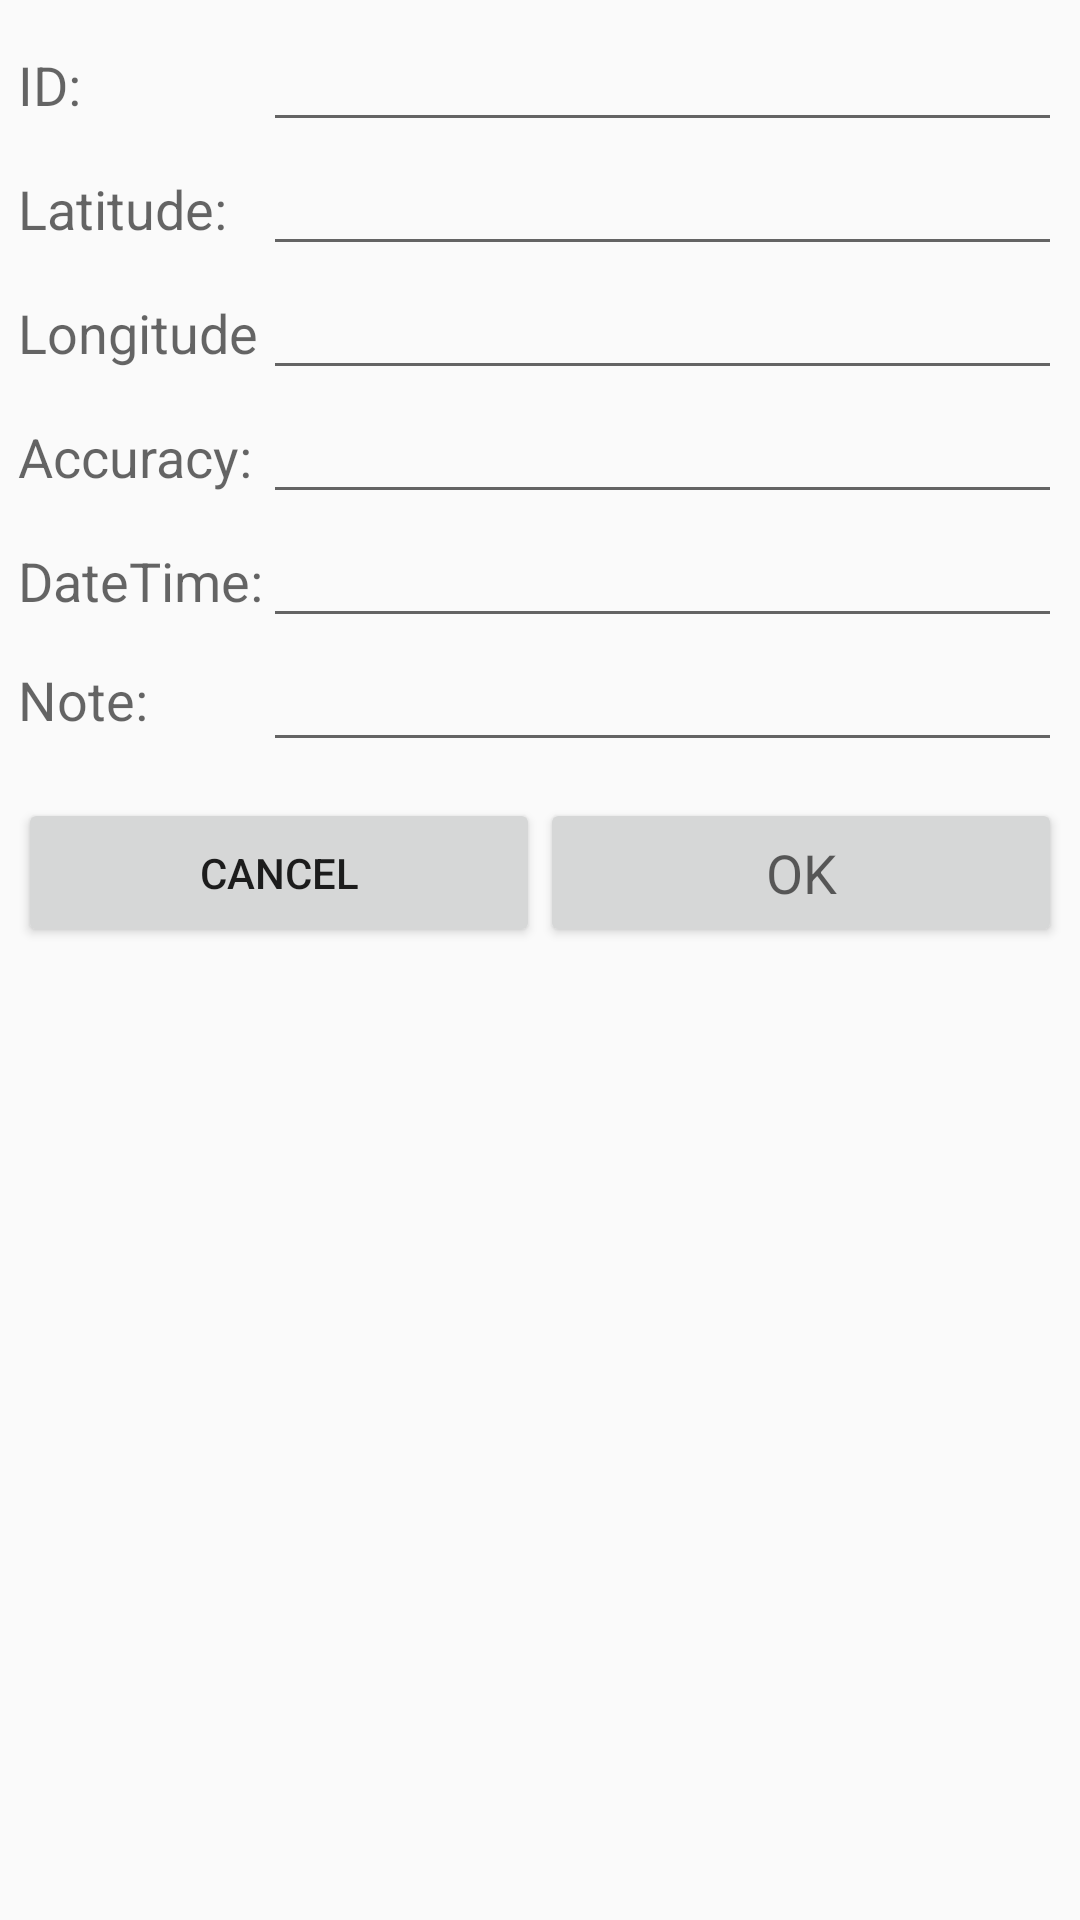

Reconstruct the res/layout file that produces this screen, plus the resources it refers to.
<!-- AndroidManifest.xml: application theme AppTheme -->
<!-- res/layout/activity_sql_update.xml -->
<?xml version="1.0" encoding="utf-8"?>
<LinearLayout xmlns:android="http://schemas.android.com/apk/res/android"
    android:orientation="vertical"
    android:layout_width="match_parent"
    android:layout_height="match_parent">

    <TableLayout
        android:layout_width="match_parent"
        android:layout_height="wrap_content"
        android:layout_margin="3dp"
        android:padding="3dp"
        android:stretchColumns="1"
        android:background="@drawable/update_drawable" >

        <TableRow>
            <TextView
                android:text="ID:"
                android:textAppearance="?android:attr/textAppearanceMedium" />
            <EditText
                android:id="@+id/id_update_edit"
                android:focusable="false"
                android:textAppearance="?android:attr/textAppearanceMedium" />
        </TableRow>

        <TableRow>
            <TextView
                android:text="Latitude:"
                android:textAppearance="?android:attr/textAppearanceMedium" />
            <EditText
                android:id="@+id/latitude_update_edit"
                android:inputType="number"
                android:textAppearance="?android:attr/textAppearanceMedium" />
        </TableRow>

        <TableRow>
            <TextView
                android:text="Longitude"
                android:textAppearance="?android:attr/textAppearanceMedium" />
            <EditText
                android:id="@+id/longitude_update_edit"
                android:inputType="number"
                android:textAppearance="?android:attr/textAppearanceMedium" />
        </TableRow>

        <TableRow>
            <TextView
                android:text="Accuracy:"
                android:textAppearance="?android:attr/textAppearanceMedium" />
            <EditText
                android:id="@+id/accuracy_update_edit"
                android:inputType="number"
                android:textAppearance="?android:attr/textAppearanceMedium" />
        </TableRow>

        <TableRow>
            <TextView
                android:text="DateTime:"
                android:textAppearance="?android:attr/textAppearanceMedium" />
            <EditText
                android:id="@+id/datetime_update_edit"
                android:textAppearance="?android:attr/textAppearanceMedium" />
        </TableRow>

        <TableRow>
            <TextView
                android:text="Note:"
                android:textAppearance="?android:attr/textAppearanceMedium"
                android:layout_gravity="center_vertical" />
            <EditText
                android:id="@+id/note_update_edit"
                android:inputType="text"
                android:textAppearance="?android:attr/textAppearanceMedium" />
        </TableRow>
    </TableLayout>

    <LinearLayout
        android:orientation="horizontal"
        android:layout_width="match_parent"
        android:layout_height="wrap_content"
        android:layout_margin="3dp"
        android:padding="3dp"
        android:background="@drawable/update_drawable" >

        <Button
            android:id="@+id/cancel_update_button"
            android:layout_width="0dp"
            android:layout_height="match_parent"
            android:layout_weight="1"
            android:text="@android:string/cancel"
            android:onClick="clickCancel"  />

        <Button
            android:id="@+id/ok_update_button"
            android:layout_width="0dp"
            android:layout_height="match_parent"
            android:layout_weight="1"
            android:text="@android:string/ok"
            android:textAppearance="?android:attr/textAppearanceMedium"
            android:onClick="clickOk" />

    </LinearLayout>

</LinearLayout>
<!-- resources referenced by this layout -->
<resources>
  <style name="AppTheme" parent="Theme.AppCompat.Light.DarkActionBar">
          
          <item name="colorPrimary">@color/colorPrimary</item>
          <item name="colorPrimaryDark">@color/colorPrimaryDark</item>
          <item name="colorAccent">@color/colorAccent</item>
      </style>
  <color name="colorPrimary">#3F51B5</color>
  <color name="colorPrimaryDark">#303F9F</color>
  <color name="colorAccent">#FF4081</color>
</resources>
